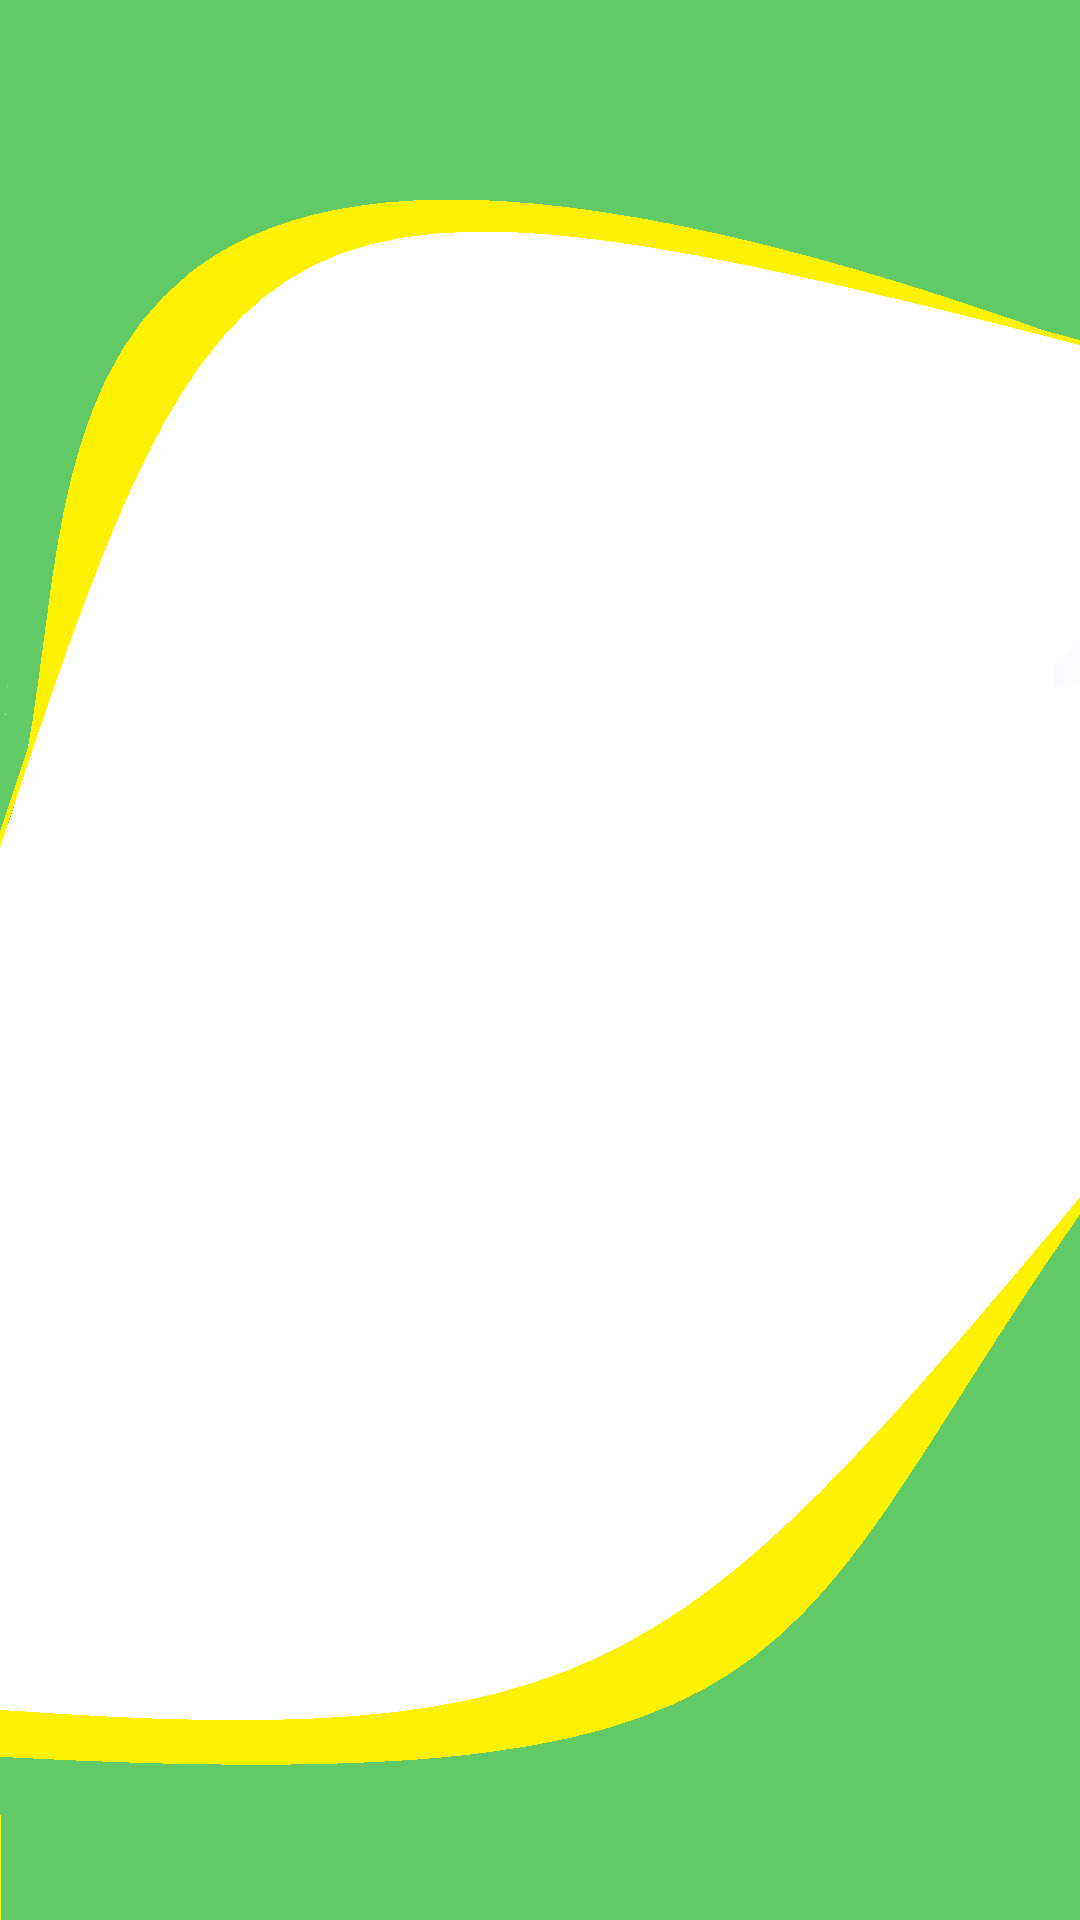

Layout XML and referenced resources for this Android screen:
<!-- AndroidManifest.xml: application theme Theme.WalletFriendly -->
<!-- res/layout/activity_map_screen.xml -->
<?xml version="1.0" encoding="utf-8"?>
<androidx.constraintlayout.widget.ConstraintLayout
    xmlns:android="http://schemas.android.com/apk/res/android"
    xmlns:app="http://schemas.android.com/apk/res-auto"
    xmlns:tools="http://schemas.android.com/tools"
    android:layout_width="match_parent"
    android:layout_height="match_parent"
    android:background="@drawable/bg7"
    tools:context=".MapScreen">

    
    <Button
        android:id="@+id/btnFind"
        android:layout_width="236dp"
        android:layout_height="76dp"
        android:layout_marginStart="24dp"
        android:layout_marginTop="290dp"
        android:layout_marginEnd="28dp"
        android:layout_marginBottom="365dp"
        android:backgroundTint="@color/theme"
        android:text="Find places"
        android:textSize="24sp"
        android:textStyle="bold"
        app:cornerRadius="20dp"
        app:layout_constraintBottom_toBottomOf="parent"
        app:layout_constraintEnd_toEndOf="parent"
        app:layout_constraintStart_toStartOf="parent"
        app:layout_constraintTop_toTopOf="parent"
        tools:ignore="DuplicateClickableBoundsCheck" />

</androidx.constraintlayout.widget.ConstraintLayout>
<!-- resources referenced by this layout -->
<resources>
  <color name="theme">#61C966</color>
  <!-- drawable bg7: png bitmap (drawable, 19239 bytes) -->
  <style name="Theme.WalletFriendly" parent="Theme.MaterialComponents.DayNight.NoActionBar">
          
          <item name="colorPrimary">@color/purple_500</item>
          <item name="colorPrimaryVariant">@color/purple_700</item>
          <item name="colorOnPrimary">@color/white</item>
          
          <item name="colorSecondary">@color/teal_200</item>
          <item name="colorSecondaryVariant">@color/teal_700</item>
          <item name="colorOnSecondary">@color/black</item>
          
          <item name="android:statusBarColor">?attr/colorPrimaryVariant</item>
          
      </style>
  <color name="purple_500">#FF6200EE</color>
  <color name="purple_700">#FF3700B3</color>
  <color name="white">#FFFFFFFF</color>
  <color name="teal_200">#FF03DAC5</color>
  <color name="teal_700">#FF018786</color>
  <color name="black">#FF000000</color>
</resources>
